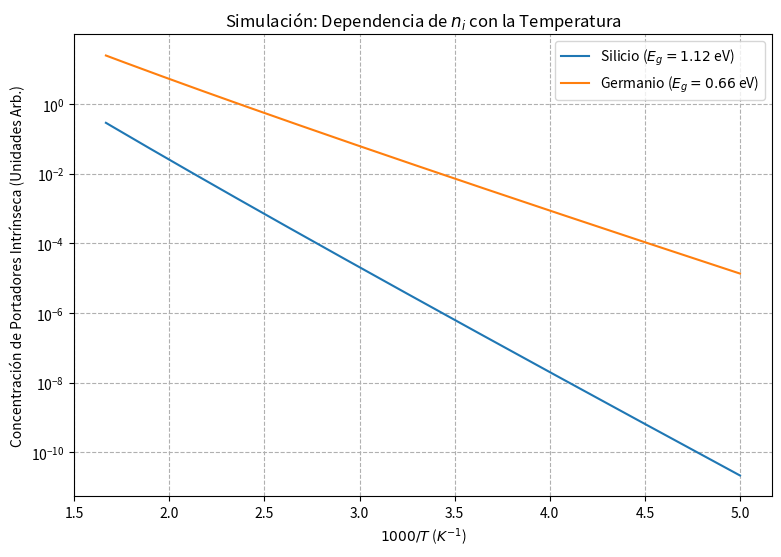

This chart was generated by the following Python code:
%matplotlib inline
import numpy as np
import matplotlib.pyplot as plt

def plot_intrinsic_carrier_concentration():
    T = np.linspace(200, 600, 400)
    k_B = 8.617e-5 # eV/K
    
    # Parametros para Si y Ge
    Eg_Si = 1.12 # eV
    Eg_Ge = 0.66 # eV
    
    # N_c * N_v proportional to T^3
    # n_i ~ T^(3/2) * exp(-Eg / 2kT)
    
    ni_Si = (T**1.5) * np.exp(-Eg_Si / (2 * k_B * T))
    ni_Ge = (T**1.5) * np.exp(-Eg_Ge / (2 * k_B * T))
    
    plt.figure(figsize=(9, 6))
    plt.semilogy(1000/T, ni_Si, label='Silicio ($E_g = 1.12$ eV)')
    plt.semilogy(1000/T, ni_Ge, label='Germanio ($E_g = 0.66$ eV)')
    
    plt.xlabel('$1000 / T$ ($K^{-1}$)')
    plt.ylabel('Concentración de Portadores Intrínseca (Unidades Arb.)')
    plt.title('Simulación: Dependencia de $n_i$ con la Temperatura')
    plt.legend()
    plt.grid(True, which="both", ls="--")
    plt.show()

if __name__ == '__main__':
    plot_intrinsic_carrier_concentration()
